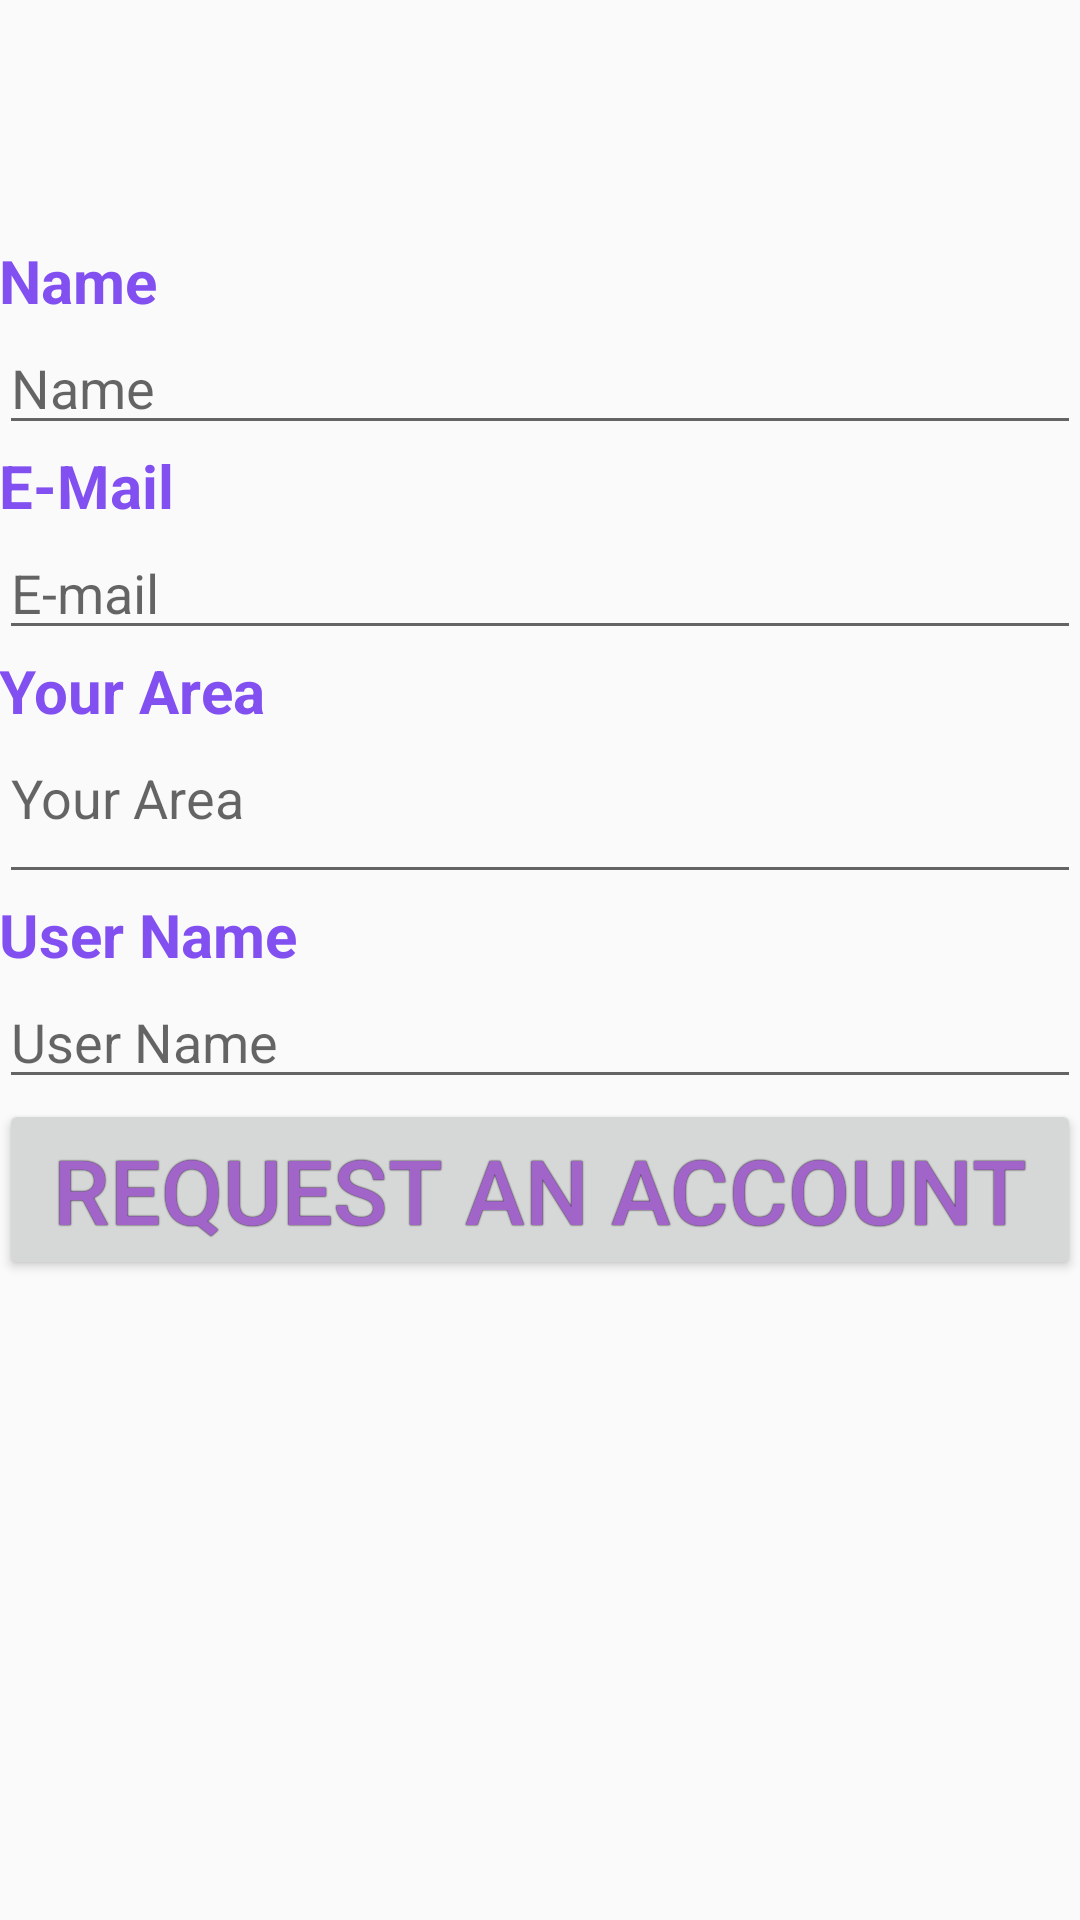

Layout XML and referenced resources for this Android screen:
<!-- AndroidManifest.xml: application theme AppTheme -->
<!-- res/layout/activity_signup.xml -->
<RelativeLayout xmlns:android="http://schemas.android.com/apk/res/android"
    xmlns:tools="http://schemas.android.com/tools" android:layout_width="match_parent"
    android:layout_height="match_parent" android:paddingLeft="@dimen/activity_horizontal_margin"
    android:paddingRight="@dimen/activity_horizontal_margin"
    android:paddingTop="@dimen/activity_vertical_margin"
    android:paddingBottom="@dimen/activity_vertical_margin"
    tools:context="com.alumaworks.udayanga.diseaseanalytic.SignupActivity">
    <ScrollView
        android:layout_width="fill_parent"
        android:layout_height="fill_parent"
        android:id="@+id/scrollView">

        <TableLayout
            android:layout_width="fill_parent"
            android:layout_height="fill_parent"
            android:stretchColumns="1"
            >
            <LinearLayout
                android:orientation="vertical"
                android:layout_width="fill_parent"
                android:layout_height="wrap_content" android:paddingTop="80dp"
                android:id="@+id/linearLayout">
                <TextView
                    android:layout_width="wrap_content"
                    android:layout_height="wrap_content"
                    android:textAppearance="?android:attr/textAppearanceLarge"
                    android:text="Name"
                    android:id="@+id/textView3" style="@style/other_txt"/>
                <EditText
                    android:layout_width="match_parent"
                    android:layout_height="wrap_content"
                    android:inputType="textPersonName"
                    android:ems="10"
                    android:id="@+id/editTextName" android:hint="Name"/>
                <TextView
                    android:layout_width="wrap_content"
                    android:layout_height="wrap_content"
                    android:textAppearance="?android:attr/textAppearanceLarge"
                    android:text="E-Mail"
                    android:id="@+id/textView4" style="@style/other_txt"/>
                <EditText
                    android:layout_width="match_parent"
                    android:layout_height="wrap_content"
                    android:inputType="textEmailAddress"
                    android:ems="10"
                    android:id="@+id/editTextEmail" android:hint="E-mail"/>
                <TextView
                    android:layout_width="wrap_content"
                    android:layout_height="wrap_content"
                    android:textAppearance="?android:attr/textAppearanceLarge"
                    android:text="Your Area"
                    android:id="@+id/textView5" style="@style/other_txt"/>

                <EditText
                    android:layout_width="match_parent"
                    android:layout_height="wrap_content"
                    android:inputType="textPostalAddress"
                    android:ems="10"
                    android:id="@+id/editTextArea" android:hint="Your Area" android:paddingBottom="20dp"
                    android:layout_below="@+id/linearLayout"
                    android:layout_alignParentStart="true" />

                <TextView
                    android:layout_width="wrap_content"
                    android:layout_height="wrap_content"
                    android:textAppearance="?android:attr/textAppearanceLarge"
                    android:text="User Name"
                    android:id="@+id/textView"
                    style="@style/other_txt" />

                <EditText
                    android:layout_width="match_parent"
                    android:layout_height="wrap_content"
                    android:id="@+id/editTextUserName"
                    android:hint="User Name" />
            </LinearLayout>

            <Button
                android:layout_width="match_parent"
                android:layout_height="wrap_content"
                android:text="Request an Account"
                android:id="@+id/buttonSignUp"
                android:layout_below="@+id/linearLayout"
                android:layout_centerHorizontal="true"
                style="@style/button_lgn"
                android:onClick="onRegisterButtonClick" />
        </TableLayout>
    </ScrollView>
</RelativeLayout>
<!-- resources referenced by this layout -->
<resources>
  <style name="button_lgn">
              <item name="android:layout_width">fill_parent</item>
              <item name="android:layout_height">wrap_content</item>
              <item name="android:textSize">30dp</item>
              <item name="android:textColor">#ffa164c8</item>
              <item name="android:gravity">center</item>
              <item name="android:shadowColor">#000000</item>
              <item name="android:shadowRadius">0.9</item>
              <item name="android:padding">10dip</item>
  
      </style>
  <style name="other_txt">
              <item name="android:textSize">20dp</item>
              <item name="android:textStyle">bold</item>
              <item name="android:textColor">#ff8250f0</item>
       </style>
  <style name="AppTheme" parent="Theme.AppCompat.Light.DarkActionBar">
  
      </style>
</resources>
